2-way image classification set "ecg_images" from GitHub (SiddhiDeshmukh310/CardioScan); label vocabulary: abnormal, normal.

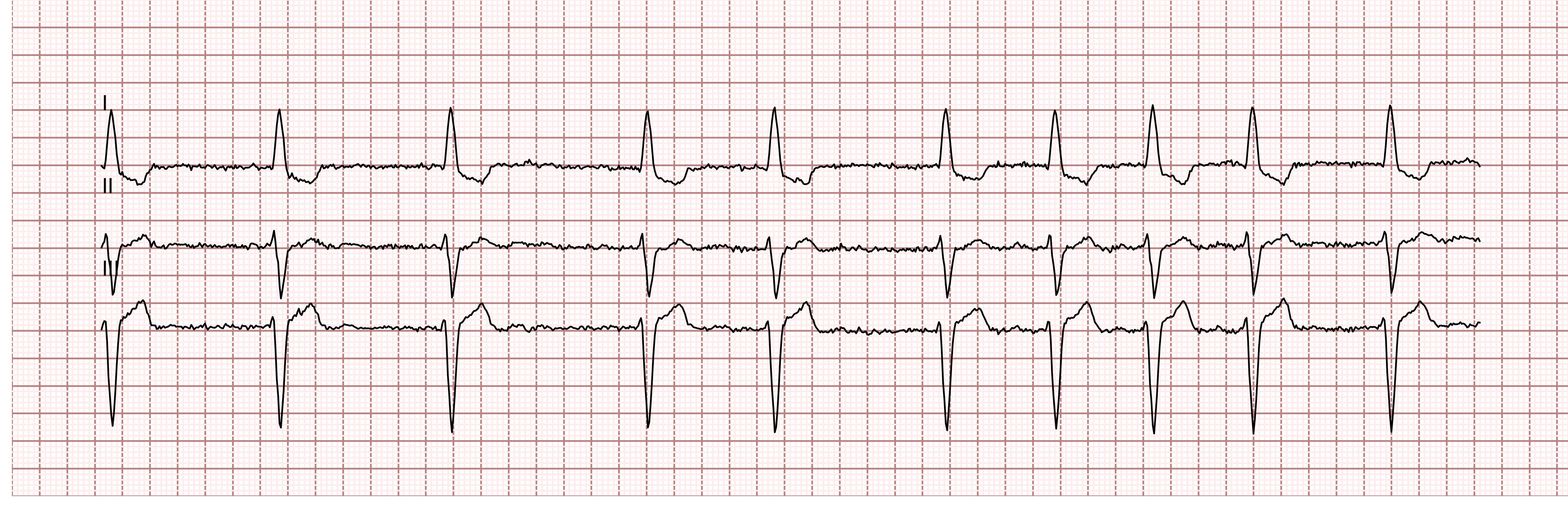
Label: normal

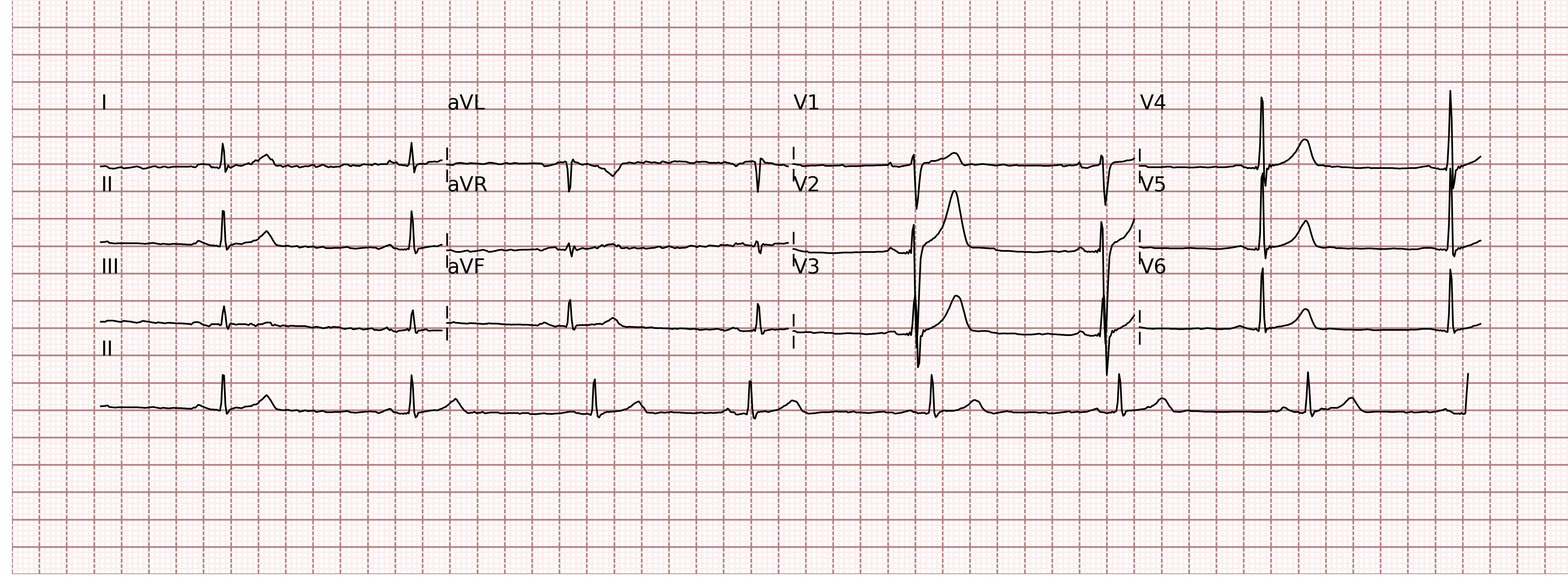
Label: abnormal

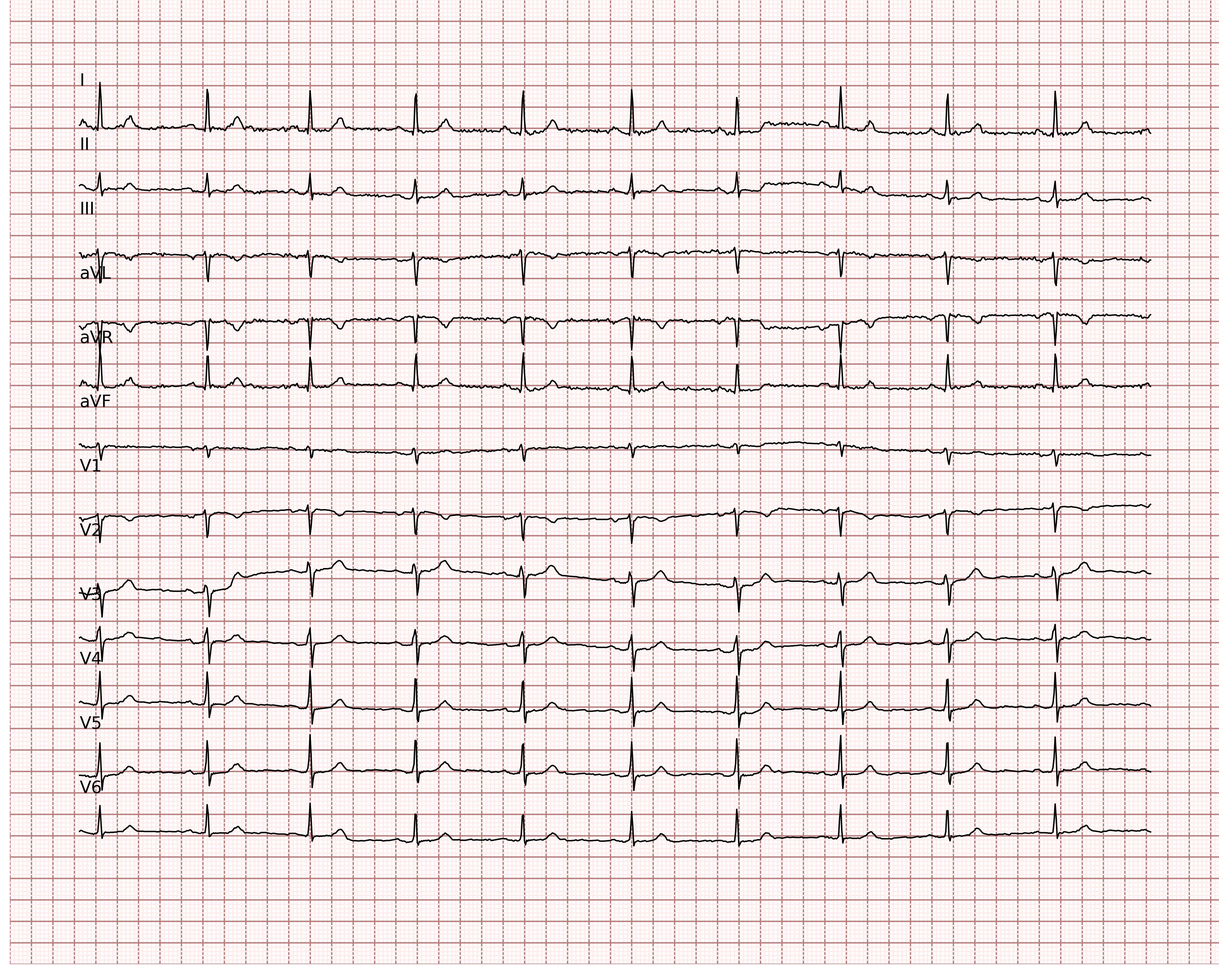
Label: normal

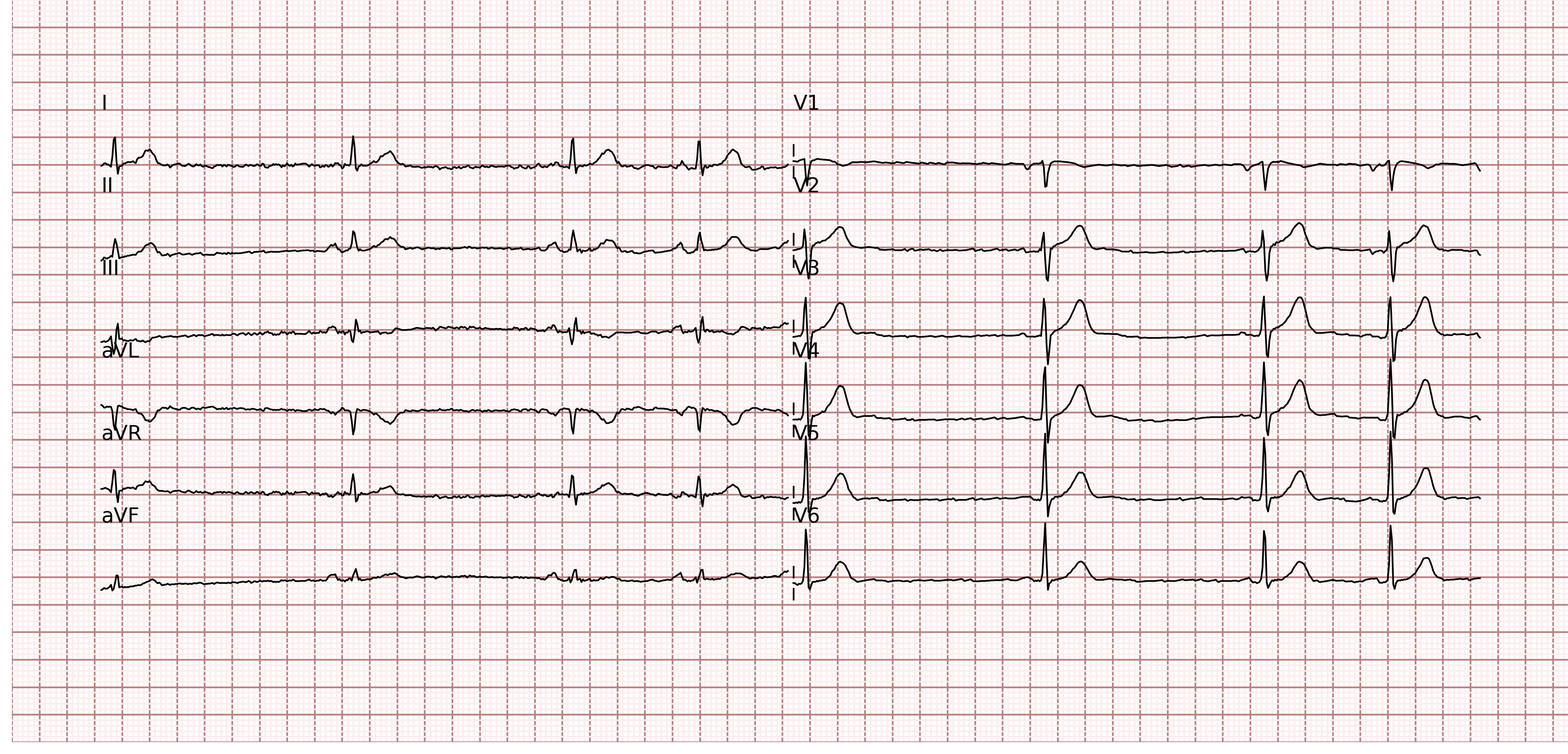
Label: normal

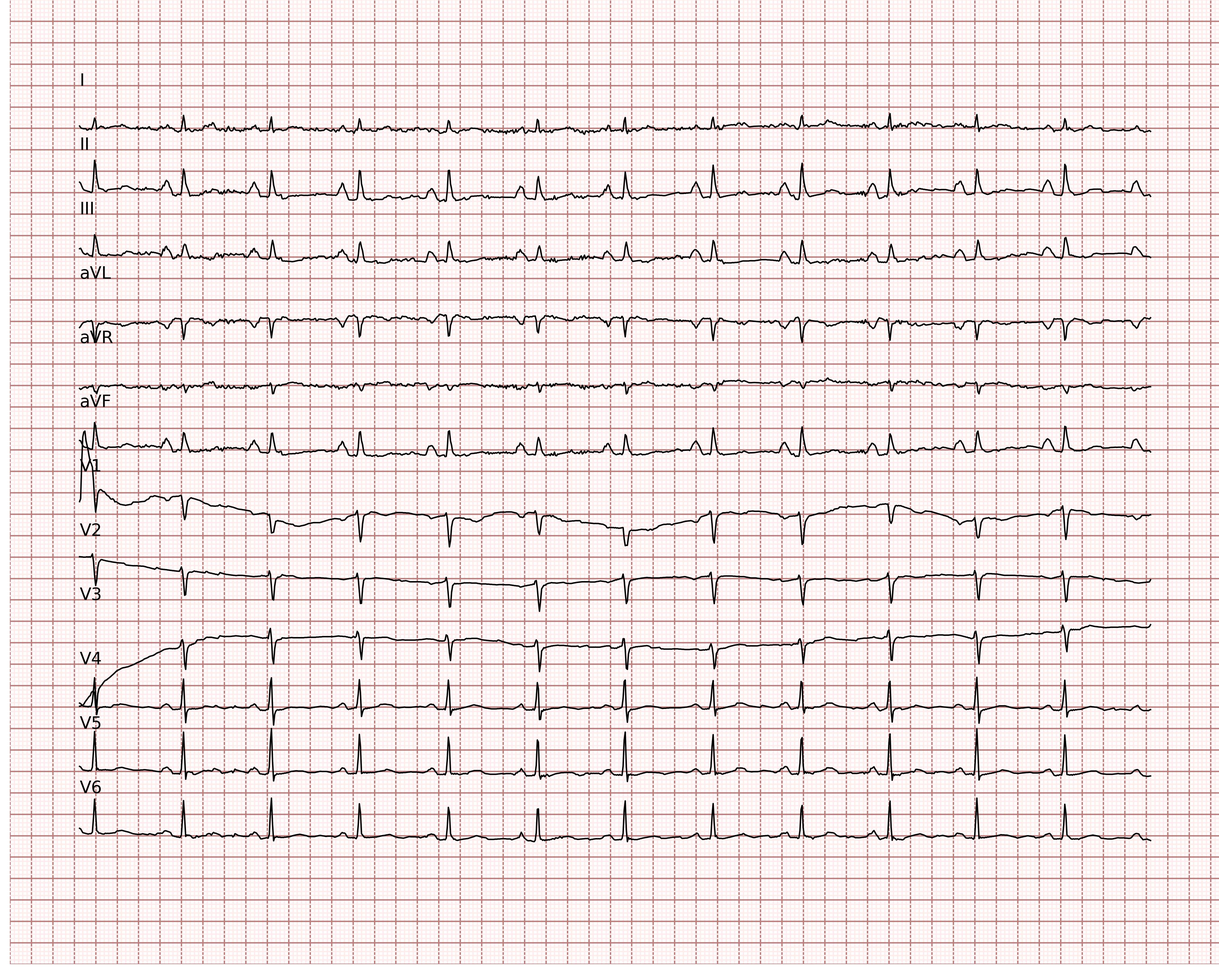
Label: normal

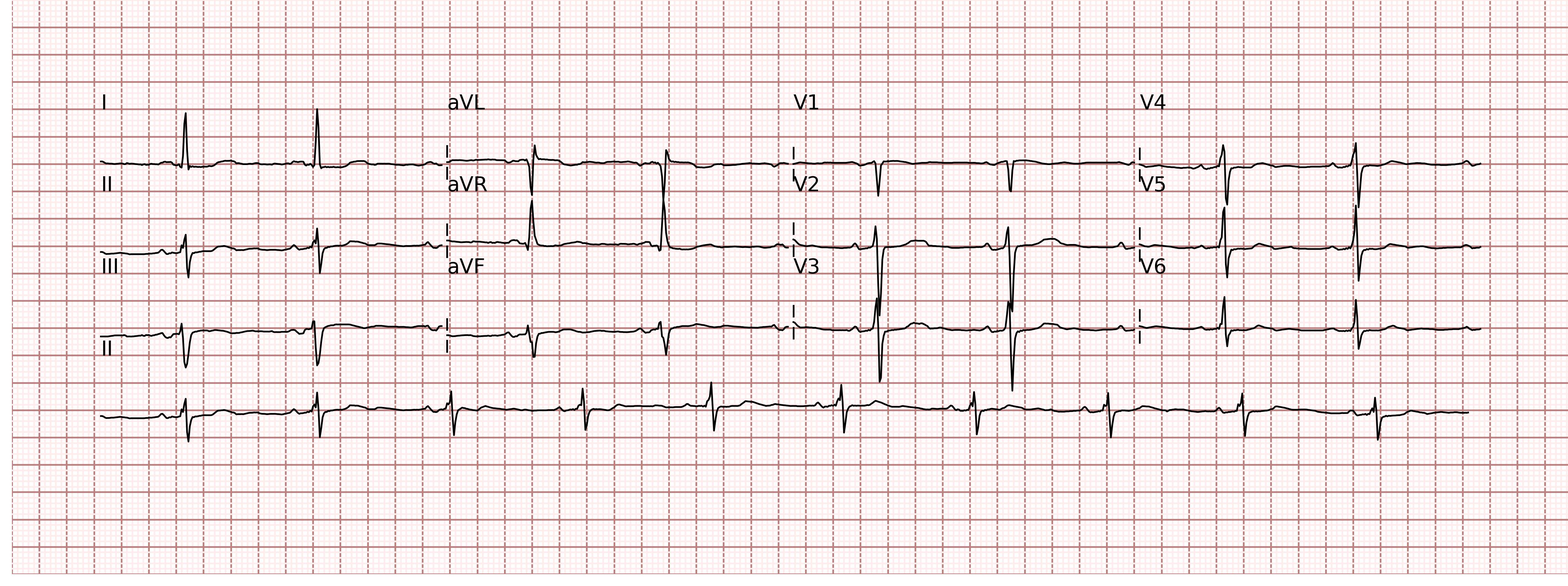
Label: normal
